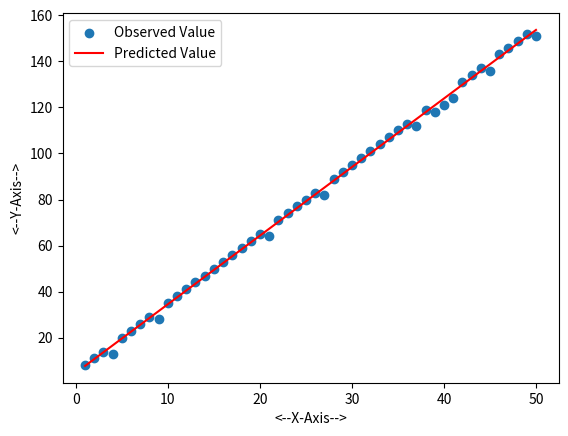

Generate this figure with matplotlib:
'''
This method involves finding the coefficients using linear algebra operations 
and is well-suited for smaller datasets, where computational efficiency is 
less critical.
'''

from math import sqrt
import numpy as np
import matplotlib.pyplot as plt

def rmse_metric(actual, predicted):
    sum_error = 0.0
    for y, y_hat in zip(actual,predicted) :
        prediction_error = y - y_hat
        sum_error += (prediction_error ** 2)
    mean_error = sum_error / float(len(actual))
    return sqrt(mean_error)

def compute_coefficient(x, y):
    n = len(x)
    x_mean = np.mean(x)
    y_mean = np.mean(y)

    numerator = 0
    denominator = 0

    for i in range(n):
        numerator += (x[i] - x_mean) * (y[i] - y_mean)
        denominator += (x[i] - x_mean) ** 2

    # Calculate coefficients
    slope = numerator / denominator
    intercept = y_mean - slope * x_mean

    return slope, intercept

def predict(x, w1, w0):
    return w1 * x + w0

def evaluate_ols(y,y_hat):
    mse = np.mean((y - y_hat) ** 2)
    return mse,np.sqrt(mse)

x = np.arange(1, 51)
y = x*3+5

# Add some random error to the array
y[np.random.randint(0, len(y), size=10)] += np.random.randint(-5, 5)

w1, w0 = compute_coefficient(x, y)
y_hat = predict(x,w1,w0)
# display the value of predicted coefficients
print(w1,w0)

print(evaluate_ols(y,y_hat))

plt.scatter(x, y, label='Observed Value')
plt.plot(x, y_hat, label='Predicted Value', color='red')
plt.xlabel('<--X-Axis-->')
plt.ylabel('<--Y-Axis-->')
plt.legend()
plt.show()